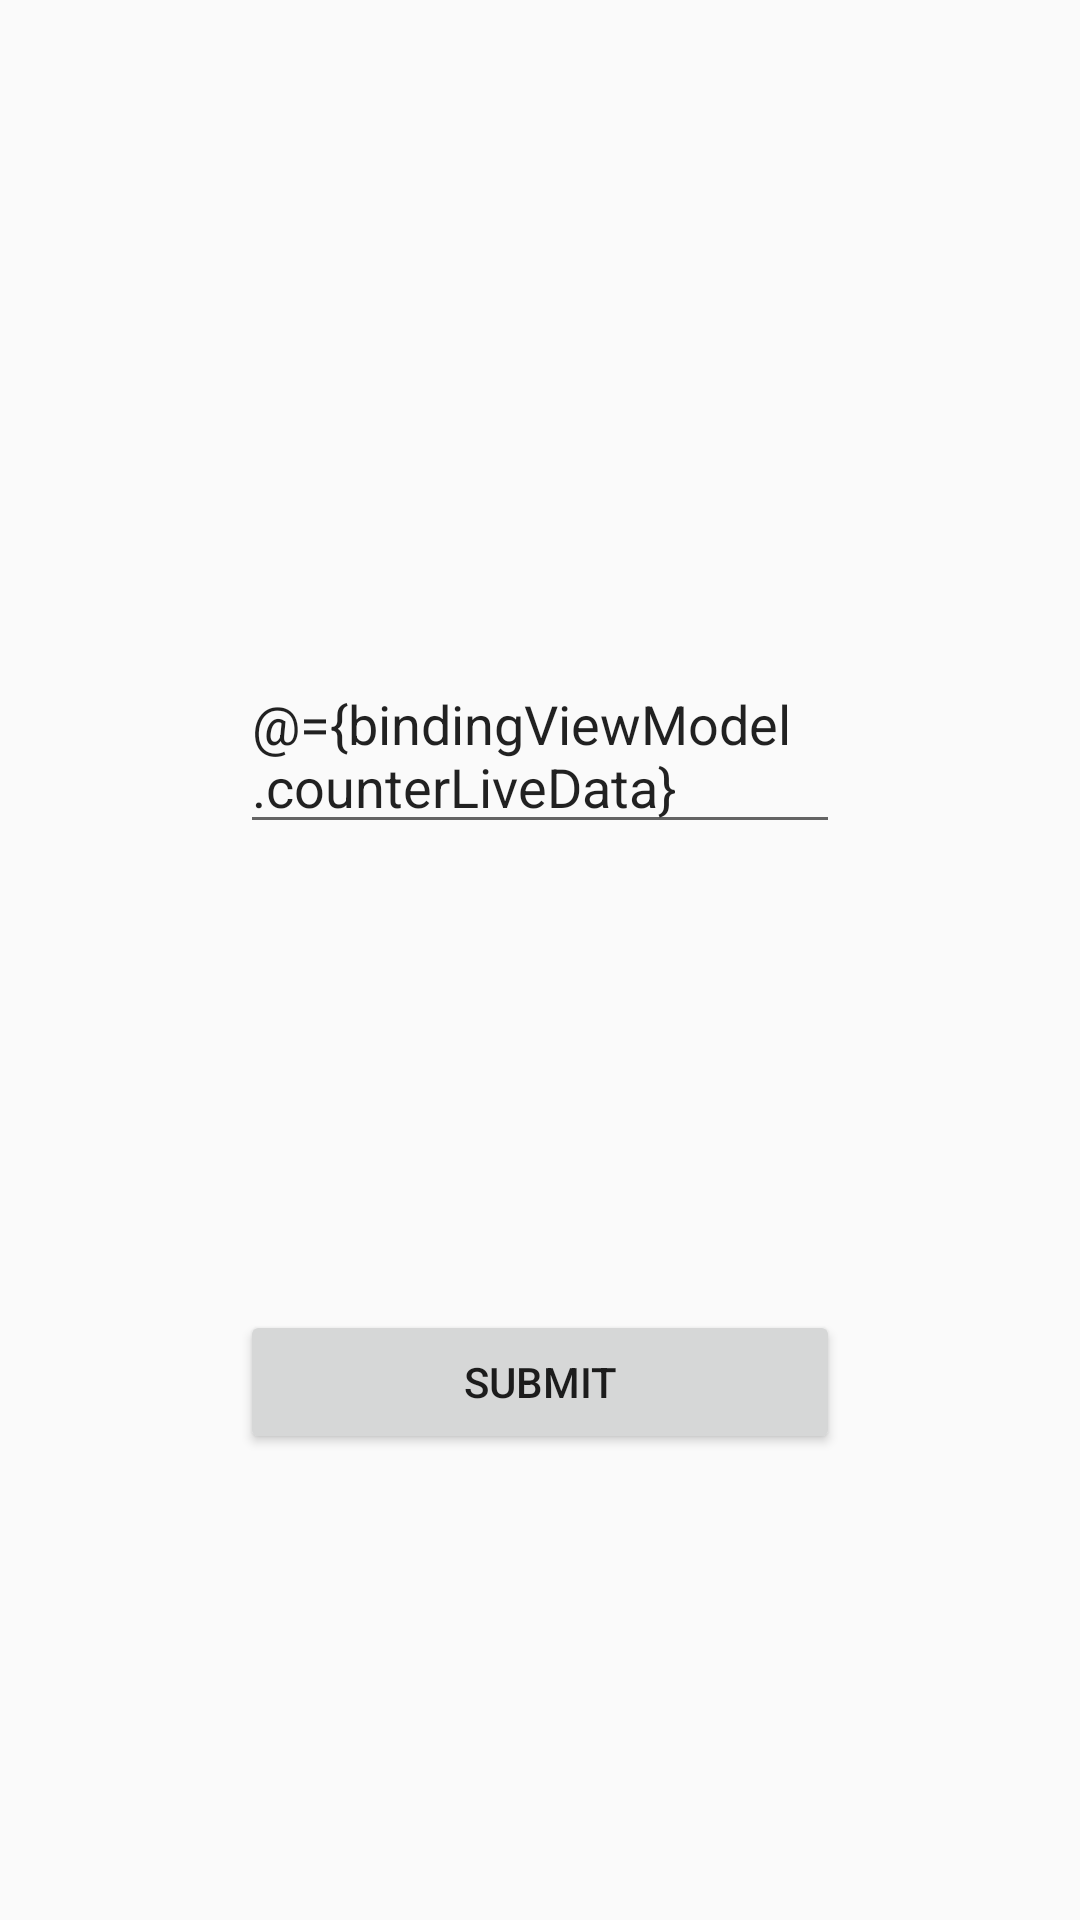

Layout XML and referenced resources for this Android screen:
<!-- AndroidManifest.xml: application theme Theme.FlowApplication -->
<!-- res/layout/databinding.xml -->
<?xml version="1.0" encoding="utf-8"?>
<layout xmlns:android="http://schemas.android.com/apk/res/android"
    xmlns:app="http://schemas.android.com/apk/res-auto"
    android:background="#FF0000">

    <data>

        <variable
            name="bindingViewModel"
            type="com.rm.flowapplication.vm.BindingViewModel" />
    </data>

    <androidx.constraintlayout.widget.ConstraintLayout
        android:layout_width="match_parent"
        android:layout_height="match_parent"
        android:orientation="vertical">

        <TextView
            android:id="@+id/text1"
            android:layout_width="wrap_content"
            android:layout_height="wrap_content"
            android:layout_marginTop="200dp"
            android:text="@{bindingViewModel.counterLiveData}"
            app:layout_constraintEnd_toEndOf="parent"
            app:layout_constraintStart_toStartOf="parent"
            app:layout_constraintTop_toTopOf="parent" />

        <EditText
            android:id="@+id/editbox"
            android:layout_width="200dp"
            android:layout_height="wrap_content"
            android:text="@={bindingViewModel.counterLiveData}"
            app:layout_constraintEnd_toEndOf="parent"
            app:layout_constraintStart_toStartOf="parent"
            app:layout_constraintTop_toBottomOf="@+id/text1" />

        <Button
            android:id="@+id/button"
            android:layout_width="200dp"
            android:layout_height="wrap_content"
            android:onClick="@{() -> bindingViewModel.updateCounter()}"
            android:text="Submit"
            app:layout_constraintBottom_toBottomOf="parent"
            app:layout_constraintEnd_toEndOf="parent"
            app:layout_constraintStart_toStartOf="parent"
            app:layout_constraintTop_toBottomOf="@+id/editbox" />
    </androidx.constraintlayout.widget.ConstraintLayout>
</layout>
<!-- resources referenced by this layout -->
<resources>
  <style name="Theme.FlowApplication" parent="@style/Theme.AppCompat.DayNight">
          <item name="android:statusBarColor">@color/purple_700</item>
      </style>
  <!-- not gathered from this repository: default colours our renderer supplied (Android Studio template values) -->
  <color name="purple_700">#FF3700B3</color>
</resources>
